Run: headless pygame with SDL's dummy video driver; simulated clock (each Clock.tick advances the game by its frame time, no real sleeping); random seed 0; keys injected as events and as key.get_pressed() state; no mouse input.
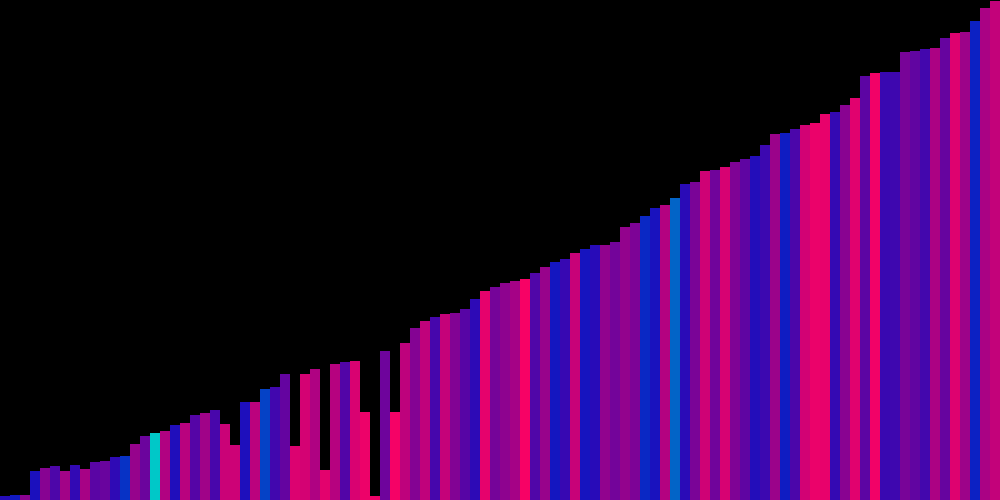
Frame 1 of 4 · flips 1–60 · no input
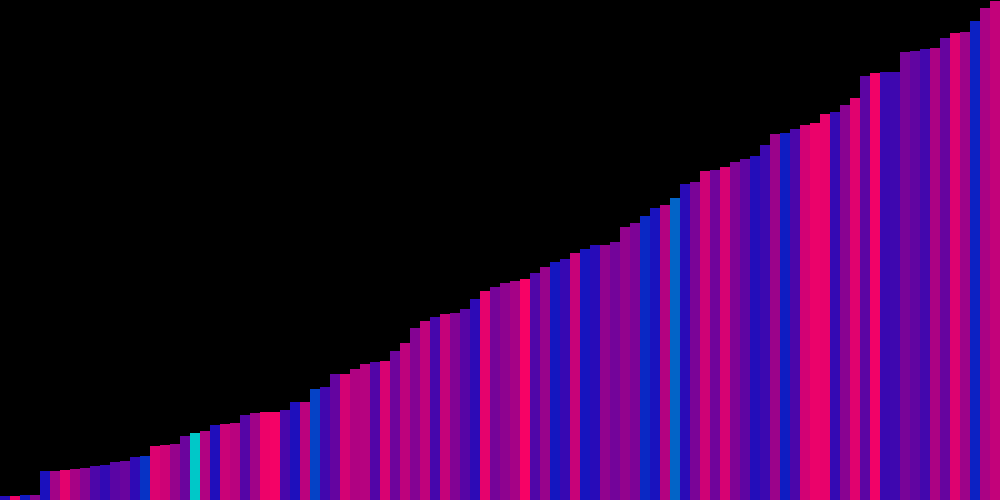
Frame 2 of 4 · flips 61–180 · tapped SPACE, RETURN · held RIGHT (→), D
Frame 3 of 4 · flips 181–300 · held DOWN (↓), S · screen unchanged from frame 2, image omitted
Frame 4 of 4 · flips 301–420 · held LEFT (←), A, UP (↑), W · screen unchanged from frame 3, image omitted

The pygame program that drew these frames:

import pygame, random, time

pygame.init()

win = pygame.display.set_mode((1000, 500))
pygame.display.set_caption("Sorter")


class Bar:
    def __init__(self, x, y, width, height, vel, color):
        self.x = x
        self.y = y
        self.width = width
        self.height = height
        self.vel = vel
        self.color = color

    def draw(self):
        pygame.draw.rect(win, self.color, (self.x, self.y, self.width, self.height))


first = True
bars = []
for i in range(100):
    rnd =random.randint(1, 500)
    bars.append(Bar(i * 10, rnd, 10, 500 - rnd, 5, (i * 2.5, 200 / (i + 1), 200 - i)))

def sort(list):
    for i in range(len(list) - 1):
        if list[i].height > list[i + 1].height:
            temp = list[i]
            list[i] = list[i + 1]
            list[i + 1] = temp
            temp = list[i].x
            list[i].x = list[i + 1].x
            list[i + 1].x = temp

running = True
while running:
    pygame.time.delay(10)

    for event in pygame.event.get():
        if event.type == pygame.QUIT:
            running = False

    win.fill((0, 0, 0))
    for bar in bars:
        bar.draw()

    pygame.display.update()

    sort(bars)

    if first:
        first = False
        time.sleep(2)

pygame.quit()
